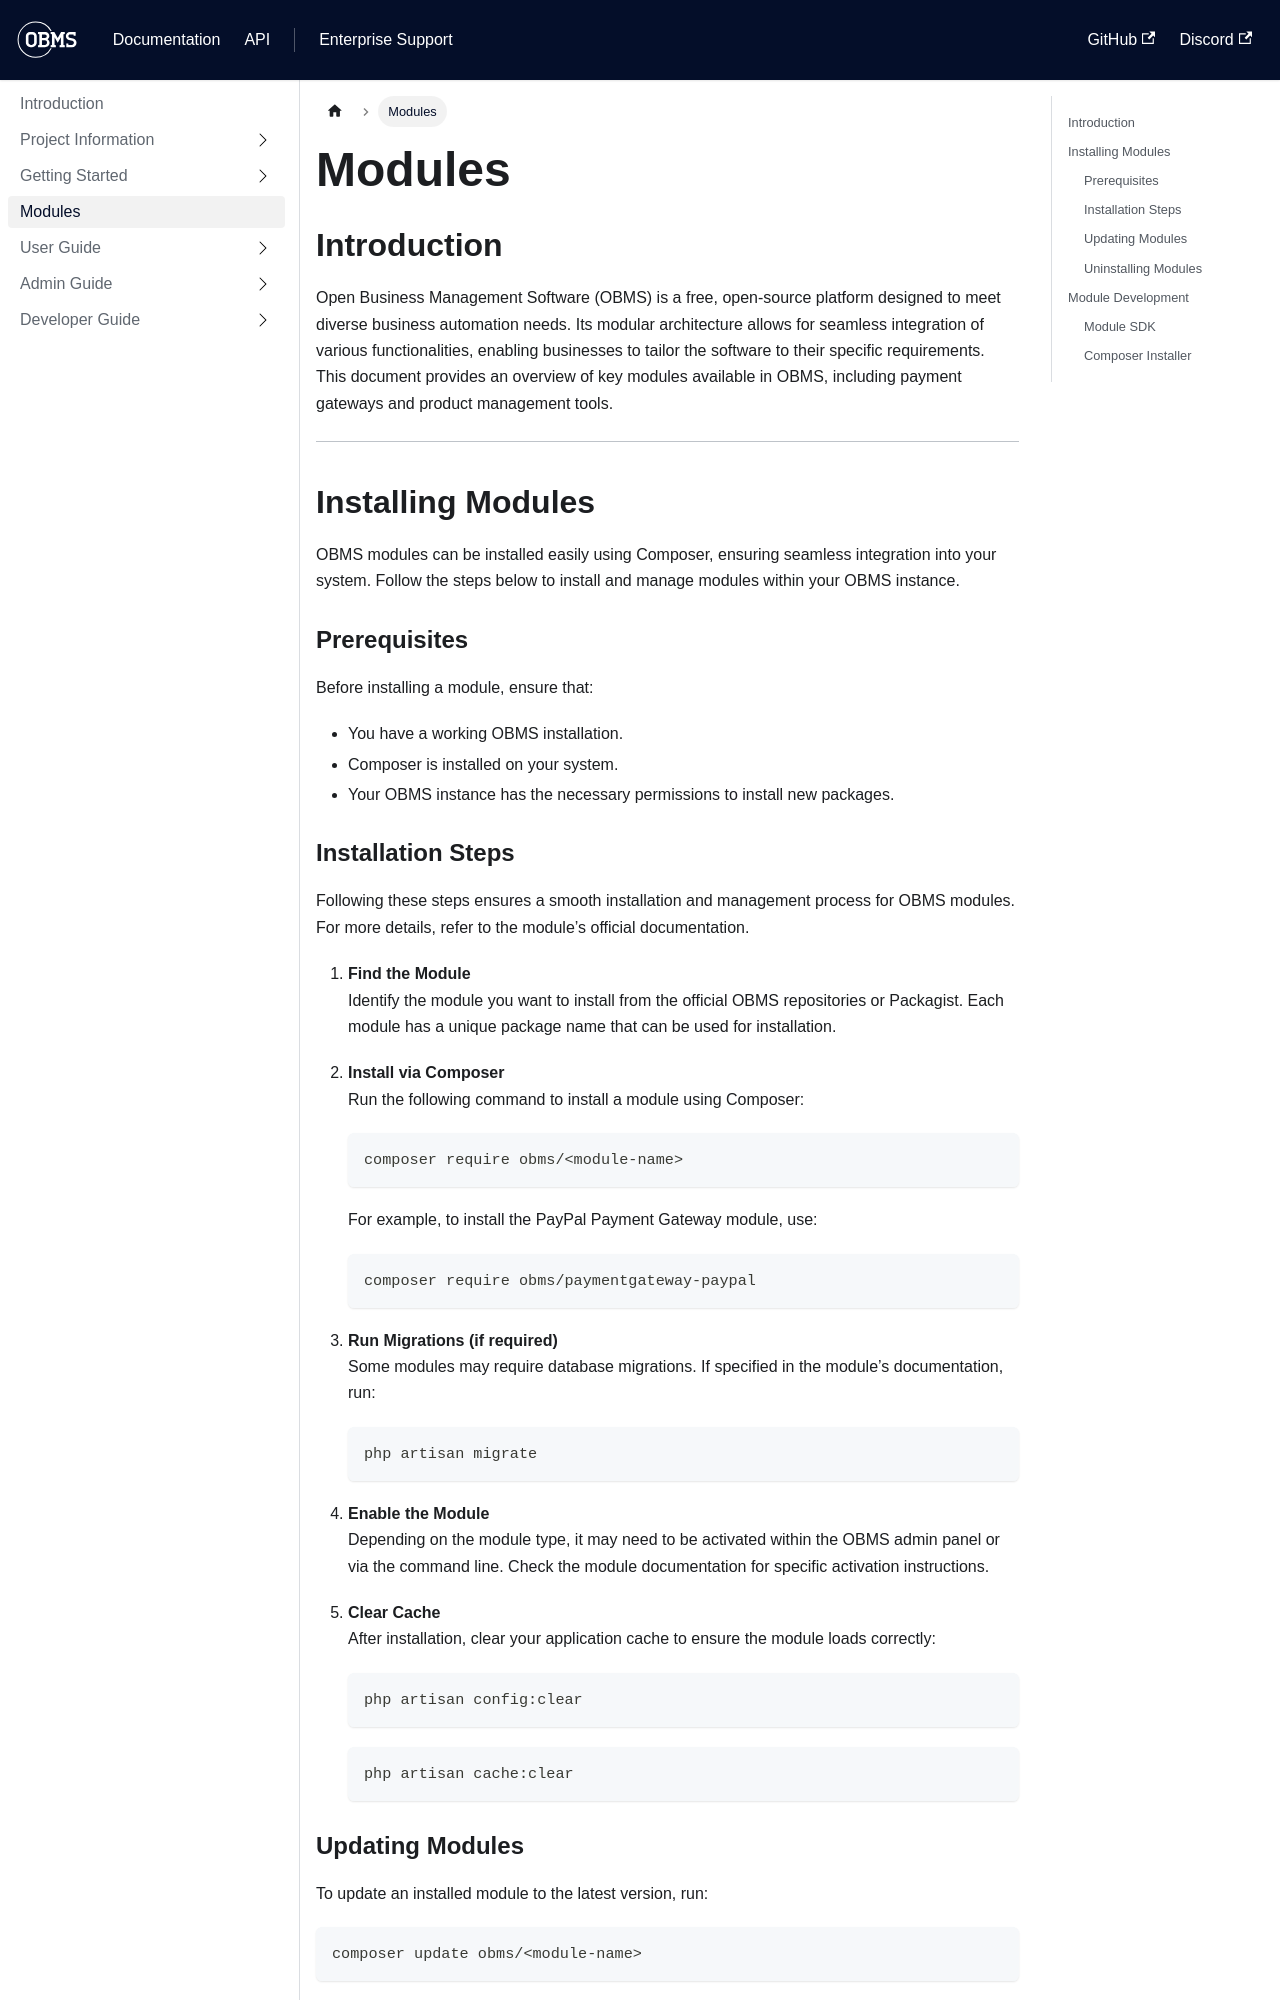

repository: forepath/obms-documentation · page: docs/modules/index.html · generator: docusaurus

---
sidebar_position: 3
---
# Modules

## Introduction
Open Business Management Software (OBMS) is a free, open-source platform designed to meet diverse business automation needs. Its modular architecture allows for seamless integration of various functionalities, enabling businesses to tailor the software to their specific requirements. This document provides an overview of key modules available in OBMS, including payment gateways and product management tools.

---

## Installing Modules
OBMS modules can be installed easily using Composer, ensuring seamless integration into your system. Follow the steps below to install and manage modules within your OBMS instance.

### Prerequisites
Before installing a module, ensure that:
- You have a working OBMS installation.
- Composer is installed on your system.
- Your OBMS instance has the necessary permissions to install new packages.
